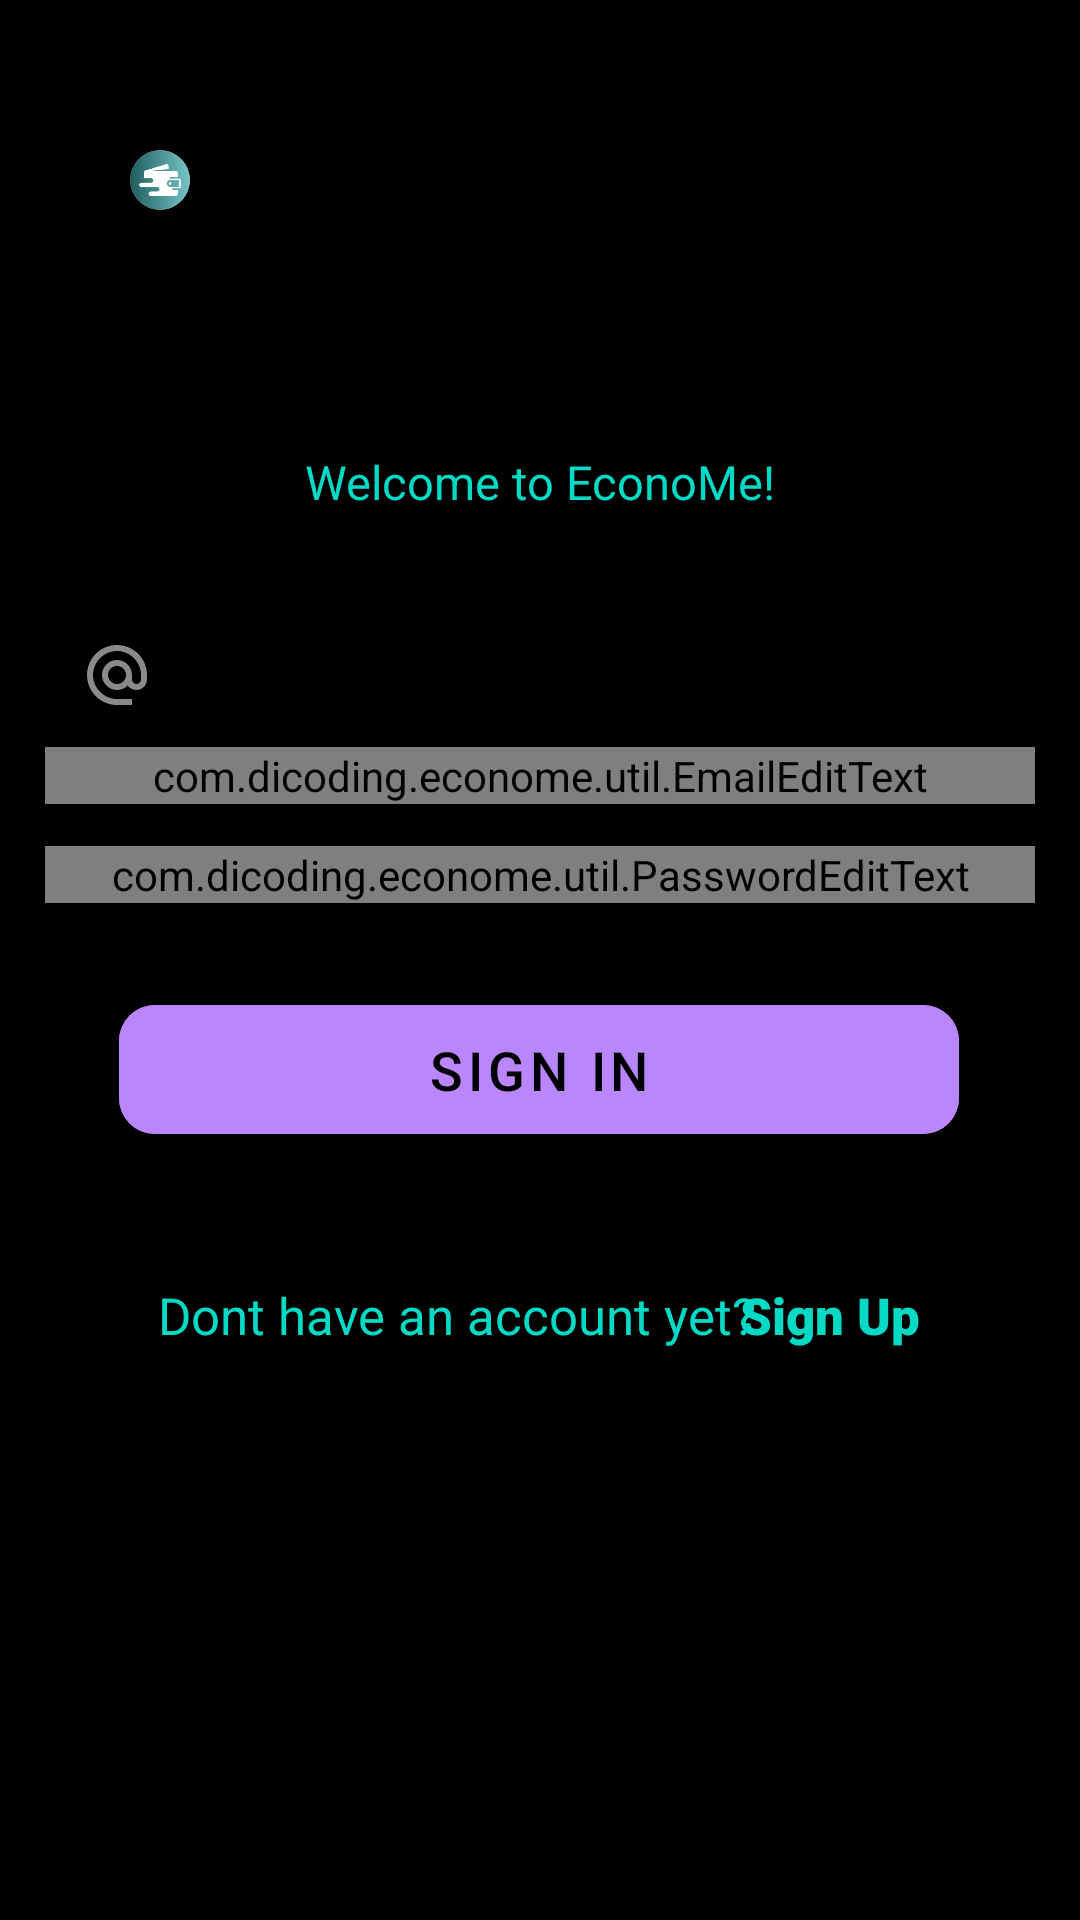

Layout XML and referenced resources for this Android screen:
<!-- AndroidManifest.xml: application theme Base.Theme.EconoMe -->
<!-- res/layout/activity_login.xml -->
<?xml version="1.0" encoding="utf-8"?>
<androidx.constraintlayout.widget.ConstraintLayout xmlns:android="http://schemas.android.com/apk/res/android"
    xmlns:app="http://schemas.android.com/apk/res-auto"
    xmlns:tools="http://schemas.android.com/tools"
    android:layout_width="match_parent"
    android:layout_height="match_parent"
    android:background="?colorOnPrimary"
    android:orientation="vertical">

    <com.google.android.material.textview.MaterialTextView
        android:id="@+id/sign"

        android:layout_width="wrap_content"
        android:layout_height="wrap_content"
        android:layout_marginTop="150dp"
        android:text="@string/welcome"
        android:textAlignment="center"
        android:textColor="?colorSecondaryVariant"
        android:textSize="15.6sp"
        app:layout_constraintEnd_toEndOf="parent"
        app:layout_constraintStart_toStartOf="parent"
        app:layout_constraintTop_toTopOf="parent" />

    <com.google.android.material.textfield.TextInputLayout
        android:id="@+id/email"
        style="@style/MyTextInputLayout"
        android:layout_width="330dp"
        android:layout_height="wrap_content"
        android:layout_marginTop="30dp"
        android:gravity="center"
        app:layout_constraintEnd_toEndOf="parent"
        app:layout_constraintStart_toStartOf="parent"
        app:layout_constraintTop_toBottomOf="@+id/sign"
        app:startIconDrawable="@drawable/ic_baseline_alternate_email_24">

        <com.dicoding.econome.util.EmailEditText
            android:id="@+id/emailInput"
            android:layout_width="330dp"
            android:layout_height="match_parent"
            android:layout_gravity="center"
            android:hint="@string/email"
            android:inputType="textAutoComplete"
            android:saveEnabled="true" />
    </com.google.android.material.textfield.TextInputLayout>

    <com.google.android.material.textfield.TextInputLayout
        android:id="@+id/password"
        style="@style/MyTextInputLayout"
        android:layout_width="351dp"
        android:layout_height="wrap_content"
        android:layout_marginTop="14dp"
        app:layout_constraintEnd_toEndOf="parent"
        app:layout_constraintStart_toStartOf="parent"
        app:layout_constraintTop_toBottomOf="@+id/email"
        app:startIconDrawable="@drawable/ic_baseline_lock_24">

        <com.dicoding.econome.util.PasswordEditText
            android:id="@+id/passInput"
            android:layout_width="330dp"
            android:layout_height="match_parent"
            android:layout_gravity="center"
            android:hint="@string/password"
            android:inputType="textPassword"
            android:saveEnabled="true" />
    </com.google.android.material.textfield.TextInputLayout>

    <com.google.android.material.button.MaterialButton
        android:id="@+id/btnLogin"
        android:layout_width="280dp"
        android:layout_height="55dp"
        android:layout_marginTop="28dp"
        android:backgroundTint="?colorPrimary"
        android:text="@string/signin"
        android:textSize="18sp"
        app:cornerRadius="12dp"
        app:layout_constraintEnd_toEndOf="parent"
        app:layout_constraintHorizontal_bias="0.496"
        app:layout_constraintStart_toStartOf="parent"
        app:layout_constraintTop_toBottomOf="@+id/password"
        tools:srcCompat="@tools:sample/avatars" />

    <com.google.android.material.textview.MaterialTextView
        android:id="@+id/signup2"
        android:layout_width="wrap_content"
        android:layout_height="wrap_content"
        android:layout_marginStart="13dp"
        android:layout_marginTop="43dp"
        android:fontFamily="sans-serif"
        android:text="@string/messagelogin"
        android:textColor="?colorSecondaryVariant"
        android:textSize="16.9sp"
        app:layout_constraintStart_toStartOf="@+id/btnLogin"
        app:layout_constraintTop_toBottomOf="@+id/btnLogin" />

    <com.google.android.material.textview.MaterialTextView
        android:id="@+id/signup"
        android:layout_width="wrap_content"
        android:layout_height="wrap_content"
        android:layout_marginStart="4dp"
        android:layout_marginTop="43dp"
        android:layout_marginEnd="13dp"
        android:fontFamily="sans-serif-black"
        android:text="@string/signup"
        android:textColor="?colorSecondaryVariant"
        android:textSize="16.9sp"
        app:layout_constraintEnd_toEndOf="@+id/btnLogin"
        app:layout_constraintTop_toBottomOf="@+id/btnLogin" />

    <ImageView
        android:id="@+id/imageView4"
        android:layout_width="80dp"
        android:layout_height="80dp"
        android:layout_marginTop="20dp"
        app:layout_constraintBottom_toTopOf="@+id/sign"
        app:layout_constraintEnd_toEndOf="parent"
        app:layout_constraintHorizontal_bias="0.048"
        app:layout_constraintStart_toStartOf="parent"
        app:layout_constraintTop_toTopOf="parent"
        app:layout_constraintVertical_bias="0.0"
        app:srcCompat="@drawable/sec_logo" />

</androidx.constraintlayout.widget.ConstraintLayout>
<!-- resources referenced by this layout -->
<resources>
  <!-- drawable ic_baseline_alternate_email_24 (drawable) -->
  <vector xmlns:android="http://schemas.android.com/apk/res/android"
      android:width="24dp"
      android:height="24dp"
      android:tint="?colorPrimary"
      android:viewportWidth="24"
      android:viewportHeight="24">
      <path
          android:fillColor="@android:color/white"
          android:pathData="M12,2C6.48,2 2,6.48 2,12s4.48,10 10,10h5v-2h-5c-4.34,0 -8,-3.66 -8,-8s3.66,-8 8,-8 8,3.66 8,8v1.43c0,0.79 -0.71,1.57 -1.5,1.57s-1.5,-0.78 -1.5,-1.57L17,12c0,-2.76 -2.24,-5 -5,-5s-5,2.24 -5,5 2.24,5 5,5c1.38,0 2.64,-0.56 3.54,-1.47 0.65,0.89 1.77,1.47 2.96,1.47 1.97,0 3.5,-1.6 3.5,-3.57L22,12c0,-5.52 -4.48,-10 -10,-10zM12,15c-1.66,0 -3,-1.34 -3,-3s1.34,-3 3,-3 3,1.34 3,3 -1.34,3 -3,3z" />
  </vector>
  <!-- drawable sec_logo: png bitmap (drawable, 29716 bytes) -->
  <string name="email">Enter your Email</string>
  <string name="messagelogin">Dont have an account yet?</string>
  <string name="password">Enter your password</string>
  <string name="signin">Sign In</string>
  <string name="signup">Sign Up</string>
  <string name="welcome">Welcome to EconoMe!</string>
  <style name="Base.Theme.EconoMe" parent="Theme.MaterialComponents.NoActionBar">
          
          
      </style>
</resources>
